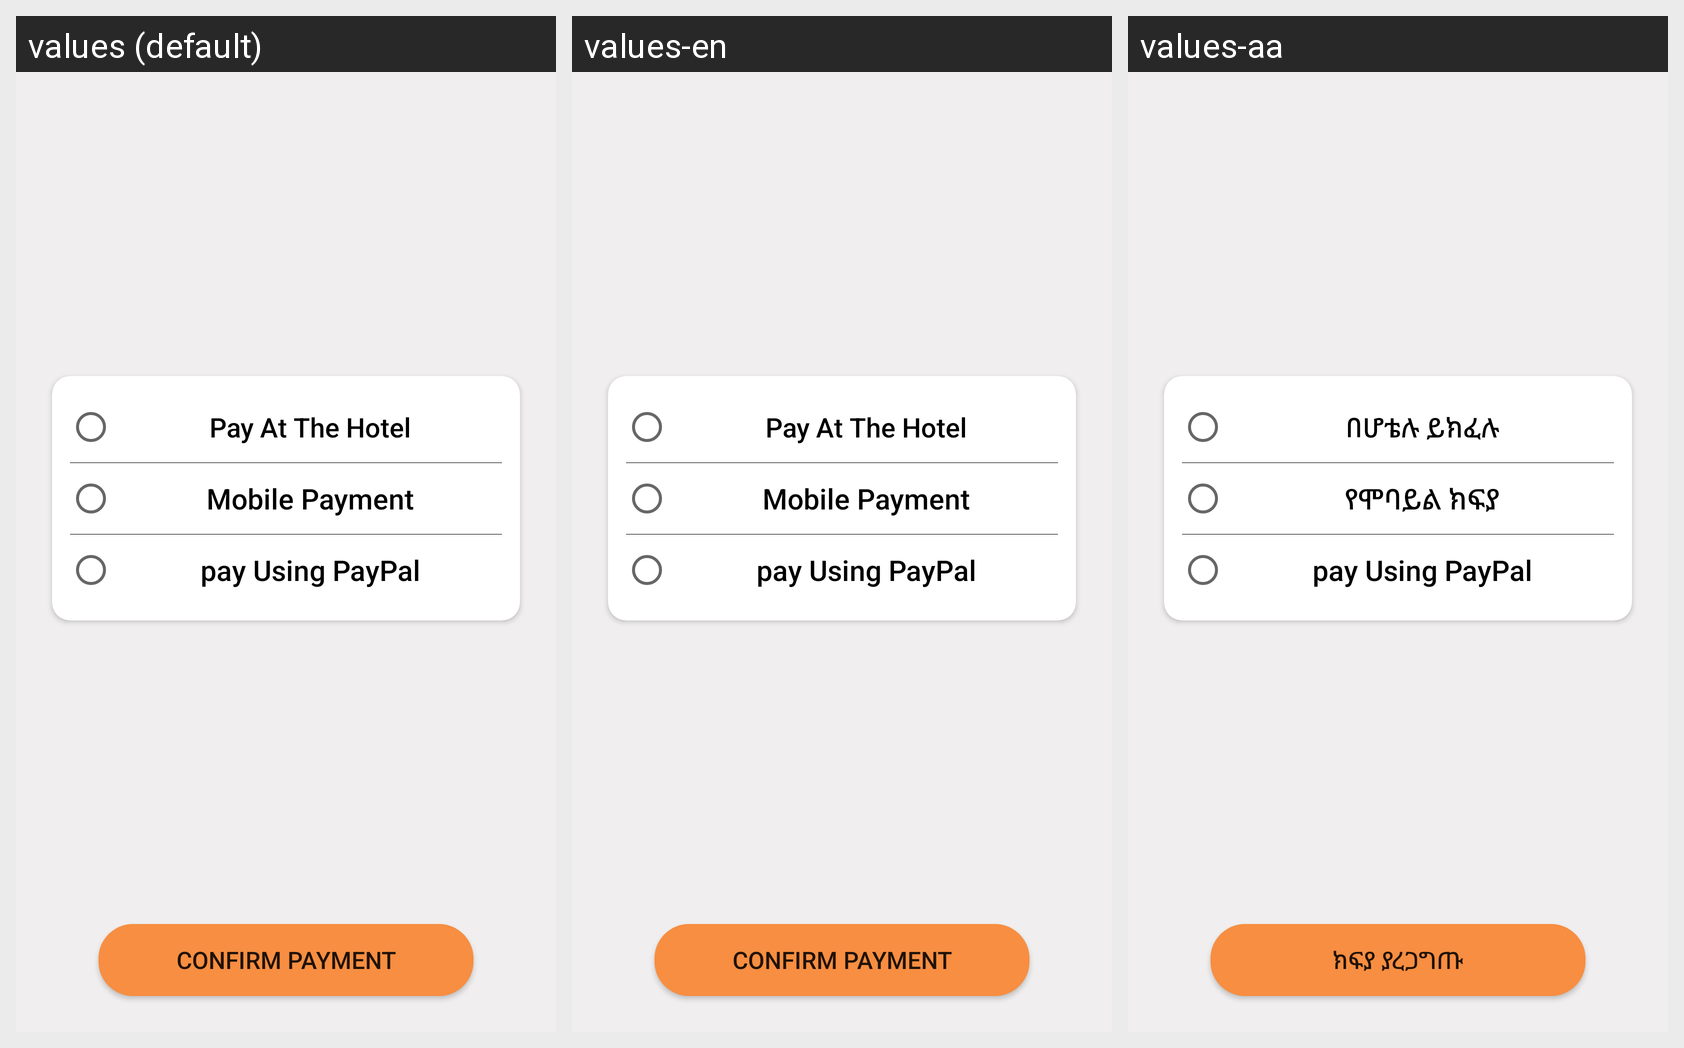

The same Android screen rendered under several of its app's locales, left to right. List the strings drawn on it with the default value and each locale's translation.
Android screen res/layout/activity_choose_payemnt_method.xml rendered under 3 locales, left to right: values (default), values-en, values-aa. Device: Nexus 5 (rendered at 1080×1920; each locale shown at half size, 540×960, under a caption strip naming it); theme Theme.WedetMehed.
Strings drawn on this screen, with the default value and each locale's value (text and hints the layout hard-codes, and strings that could not be matched under every locale, appear in the picture but are not listed):

pay_at_the_hotel
  values: Pay At The Hotel
  values-en: Pay At The Hotel
  values-aa: በሆቴሉ ይክፈሉ

mobile_payment
  values: Mobile Payment
  values-en: Mobile Payment
  values-aa: የሞባይል ክፍያ

pay_using_paypal
  values: pay Using PayPal
  values-en: pay Using PayPal
  values-aa: pay Using PayPal  [not translated; the default value is used]

confirm_payment
  values: Confirm Payment
  values-en: Confirm Payment
  values-aa: ክፍያ ያረጋግጡ
